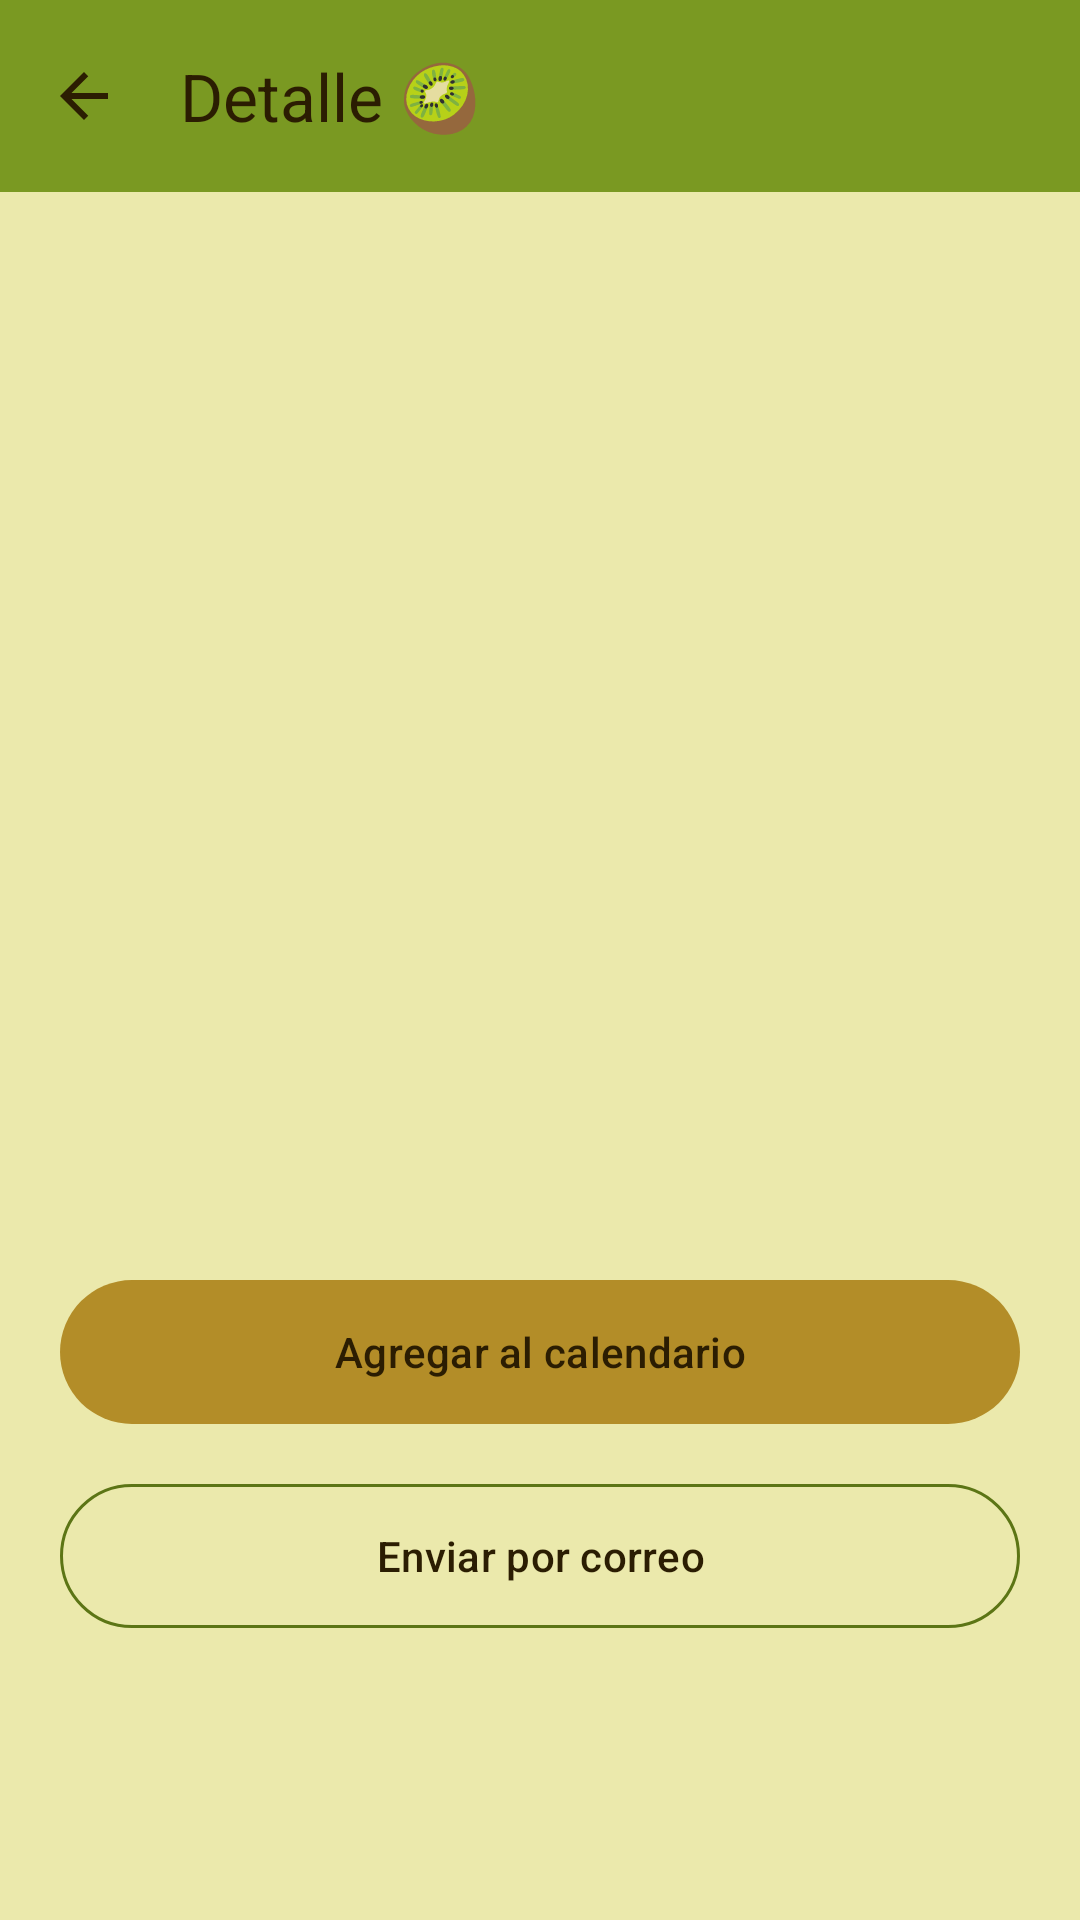

Layout XML and referenced resources for this Android screen:
<!-- AndroidManifest.xml: application theme Theme.AgendaEventos -->
<!-- res/layout/activity_detalle.xml -->
<?xml version="1.0" encoding="utf-8"?>
<LinearLayout xmlns:android="http://schemas.android.com/apk/res/android"
    xmlns:app="http://schemas.android.com/apk/res-auto"
    xmlns:tools="http://schemas.android.com/tools"
    android:id="@+id/main"
    android:layout_width="match_parent"
    android:layout_height="match_parent"
    android:background="@color/fondo"
    android:orientation="vertical"
    tools:context=".DetalleActivity">

    
    <com.google.android.material.appbar.MaterialToolbar
        android:id="@+id/toolbar"
        android:layout_width="match_parent"
        android:layout_height="wrap_content"
        android:background="@color/color_encabezado"
        android:minHeight="64dp"
        app:navigationContentDescription="@string/desc_volver"
        app:navigationIcon="@drawable/ic_arrow_back"
        app:title="@string/titulo_detalle"
        app:titleTextAppearance="@style/TextAppearance.Material3.TitleLarge"
        app:titleTextColor="@color/texto_encabezado" />

    <ScrollView
        android:layout_width="match_parent"
        android:layout_height="0dp"
        android:layout_weight="1"
        android:fillViewport="true">

        <LinearLayout
            android:layout_width="match_parent"
            android:layout_height="wrap_content"
            android:orientation="vertical">

            
            <FrameLayout
                android:layout_width="match_parent"
                android:layout_height="240dp">

                <ImageView
                    android:id="@+id/imgDetalle"
                    android:layout_width="match_parent"
                    android:layout_height="match_parent"
                    android:contentDescription="@string/desc_foto_evento"
                    android:scaleType="centerCrop" />

                <TextView
                    android:id="@+id/txtAmpliar"
                    android:layout_width="wrap_content"
                    android:layout_height="wrap_content"
                    android:layout_gravity="bottom|end"
                    android:layout_margin="12dp"
                    android:background="#99000000"
                    android:paddingHorizontal="10dp"
                    android:paddingVertical="4dp"
                    android:text="@string/toca_ampliar"
                    android:textColor="@color/white"
                    android:textSize="12sp"
                    android:visibility="gone" />
            </FrameLayout>

            
            <LinearLayout
                android:layout_width="match_parent"
                android:layout_height="wrap_content"
                android:orientation="vertical"
                android:padding="20dp">

                <TextView
                    android:id="@+id/txtTituloDetalle"
                    android:layout_width="match_parent"
                    android:layout_height="wrap_content"
                    android:textColor="@color/texto_principal"
                    android:textSize="22sp"
                    android:textStyle="bold" />

                <TextView
                    android:id="@+id/txtFechaHoraDetalle"
                    android:layout_width="match_parent"
                    android:layout_height="wrap_content"
                    android:layout_marginTop="4dp"
                    android:textColor="@color/texto_secundario"
                    android:textSize="14sp" />

                <TextView
                    android:id="@+id/txtTipoDetalle"
                    android:layout_width="match_parent"
                    android:layout_height="wrap_content"
                    android:layout_marginTop="6dp"
                    android:letterSpacing="0.05"
                    android:textAllCaps="true"
                    android:textSize="12sp"
                    android:textStyle="bold" />

                
                <com.google.android.material.button.MaterialButton
                    android:id="@+id/btnAgregarCalendario"
                    android:layout_width="match_parent"
                    android:layout_height="56dp"
                    android:layout_marginTop="24dp"
                    android:text="@string/btn_agregar_calendario"
                    android:textColor="@color/texto_sobre_acento"
                    app:backgroundTint="@color/color_acento" />

                <com.google.android.material.button.MaterialButton
                    android:id="@+id/btnEnviarCorreo"
                    style="@style/Widget.Material3.Button.OutlinedButton"
                    android:layout_width="match_parent"
                    android:layout_height="56dp"
                    android:layout_marginTop="12dp"
                    android:text="@string/btn_enviar_correo"
                    android:textColor="@color/texto_principal"
                    app:strokeColor="@color/color_primario" />
            </LinearLayout>
        </LinearLayout>
    </ScrollView>
</LinearLayout>
<!-- resources referenced by this layout -->
<resources>
  <color name="color_acento">#B38D28</color>
  <color name="color_encabezado">#7A9922</color>
  <color name="color_primario">#5C7515</color>
  <color name="fondo">#EBE9AC</color>
  <color name="texto_encabezado">#2B1D02</color>
  <color name="texto_principal">#2B1D02</color>
  <color name="texto_secundario">#6B5A2A</color>
  <color name="texto_sobre_acento">#2B1D02</color>
  <color name="white">#FFFFFF</color>
  <!-- drawable ic_arrow_back (drawable) -->
  <vector xmlns:android="http://schemas.android.com/apk/res/android"
      android:width="24dp"
      android:height="24dp"
      android:viewportWidth="24"
      android:viewportHeight="24">
      <path
          android:fillColor="@color/texto_encabezado"
          android:pathData="M20,11H7.83l5.59,-5.59L12,4l-8,8 8,8 1.41,-1.41L7.83,13H20v-2z" />
  </vector>
  <string name="btn_agregar_calendario">Agregar al calendario</string>
  <string name="btn_enviar_correo">Enviar por correo</string>
  <string name="desc_foto_evento">Foto o imagen de la anotación</string>
  <string name="desc_volver">Volver</string>
  <string name="titulo_detalle">Detalle 🥝</string>
  <string name="toca_ampliar">Toca para ampliar</string>
  <style name="Theme.AgendaEventos" parent="Base.Theme.AgendaEventos" />
  <style name="Base.Theme.AgendaEventos" parent="Theme.Material3.Light.NoActionBar">
          <item name="colorPrimary">@color/color_primario</item>
          <item name="colorOnPrimary">@color/texto_sobre_primario</item>
          <item name="colorSecondary">@color/color_acento</item>
          <item name="colorOnSecondary">@color/texto_sobre_acento</item>
          <item name="android:colorBackground">@color/fondo</item>
      </style>
  <color name="texto_sobre_primario">#FFFFFF</color>
</resources>
